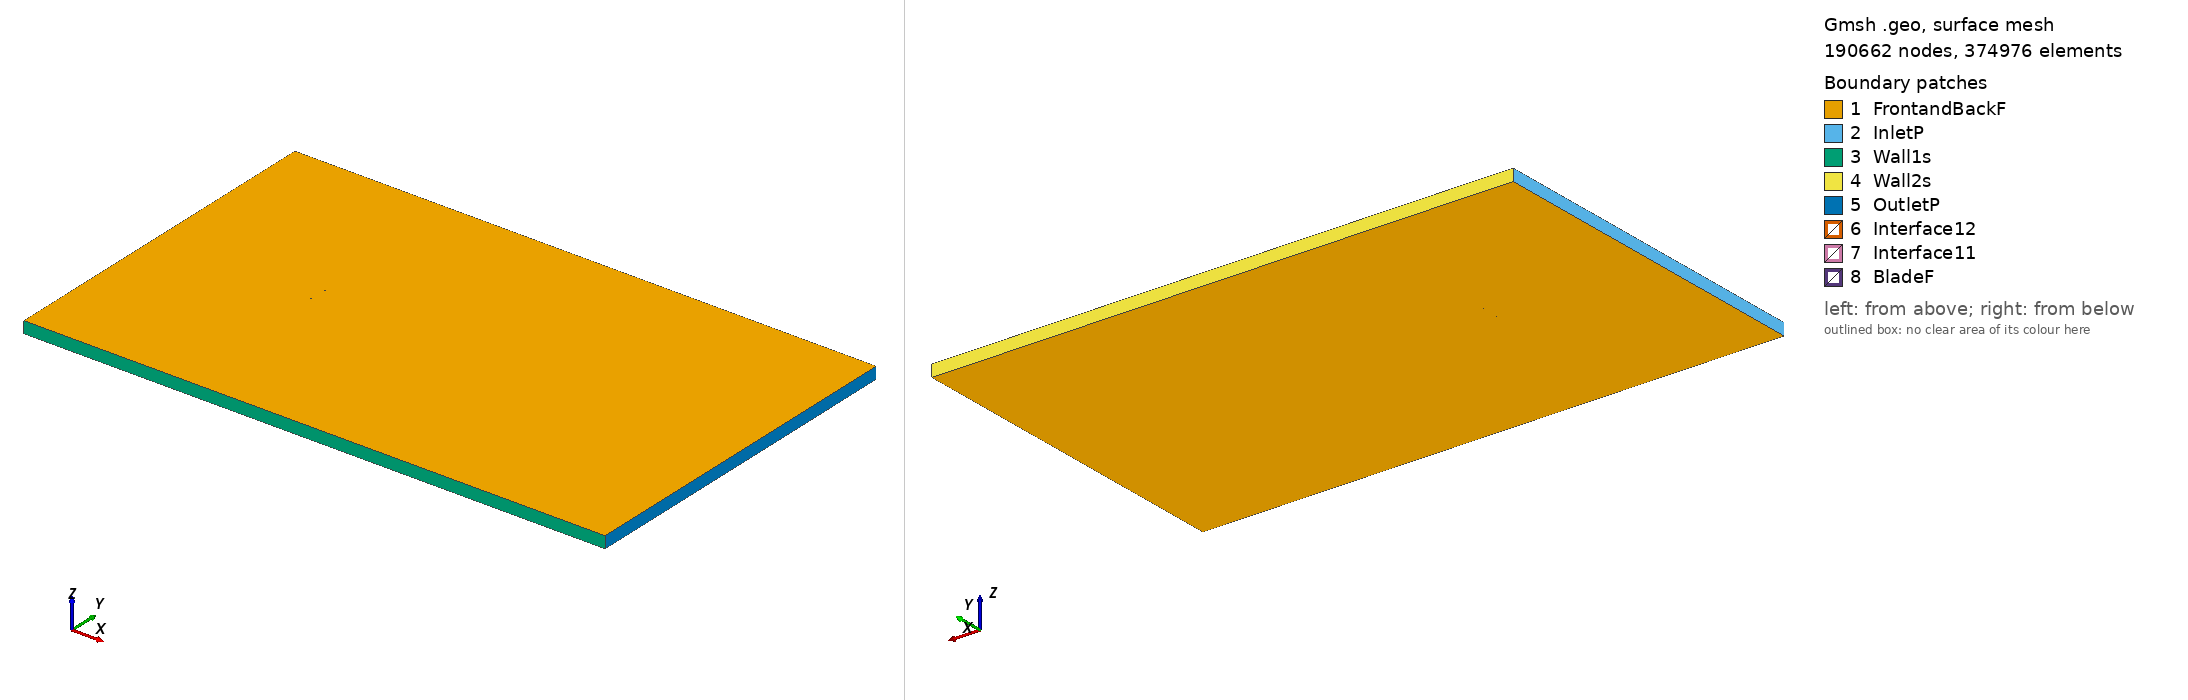

Gmsh geometry script, surface-meshed: 190662 nodes, 374976 surface elements. Boundary patches (legend numbers): 1 FrontandBackF, 2 InletP, 3 Wall1s, 4 Wall2s, 5 OutletP, 6 Interface12, 7 Interface11, 8 BladeF. Left view from above one corner, right view from below the opposite corner. Legend entries are the model's physical surfaces. The drawing asked Gmsh for element sizes between 1% and 20% of the model's largest extent; the script's own settings can give other sizes.

=== b29tip_tsr_4.593_aoa_-3.9819.geo (drawn) ===
SetFactory("OpenCASCADE");

Point(1) = {0.074777, 0.746230, 0, 1.0};
Point(2) = {0.067194, 0.746393, 0, 1.0};
Point(3) = {0.051272, 0.747127, 0, 1.0};
Point(4) = {0.035331, 0.748129, 0, 1.0};
Point(5) = {0.019388, 0.749148, 0, 1.0};
Point(6) = {0.003468, 0.749866, 0, 1.0};
Point(7) = {-0.012410, 0.750000, 0, 1.0};
Point(8) = {-0.028216, 0.749124, 0, 1.0};
Point(9) = {-0.036084, 0.748220, 0, 1.0};
Point(10) = {-0.043925, 0.746938, 0, 1.0};
Point(11) = {-0.051739, 0.745276, 0, 1.0};
Point(12) = {-0.059523, 0.743204, 0, 1.0};
Point(13) = {-0.063401, 0.741971, 0, 1.0};
Point(14) = {-0.067263, 0.740517, 0, 1.0};
Point(15) = {-0.071099, 0.738715, 0, 1.0};
Point(16) = {-0.072995, 0.737499, 0, 1.0};
Point(17) = {-0.073744, 0.736889, 0, 1.0};
Point(18) = {-0.074819, 0.735205, 0, 1.0};
Point(19) = {-0.073938, 0.733962, 0, 1.0};
Point(20) = {-0.073928, 0.733956, 0, 1.0};
Point(21) = {-0.073518, 0.733779, 0, 1.0};
Point(22) = {-0.072710, 0.733568, 0, 1.0};
Point(23) = {-0.070703, 0.733254, 0, 1.0};
Point(24) = {-0.066720, 0.733035, 0, 1.0};
Point(25) = {-0.062754, 0.733052, 0, 1.0};
Point(26) = {-0.058794, 0.733149, 0, 1.0};
Point(27) = {-0.050883, 0.733469, 0, 1.0};
Point(28) = {-0.042979, 0.733883, 0, 1.0};
Point(29) = {-0.035080, 0.734376, 0, 1.0};
Point(30) = {-0.027185, 0.734917, 0, 1.0};
Point(31) = {-0.011398, 0.736030, 0, 1.0};
Point(32) = {0.004389, 0.737159, 0, 1.0};
Point(33) = {0.020168, 0.738398, 0, 1.0};
Point(34) = {0.035935, 0.739795, 0, 1.0};
Point(35) = {0.051682, 0.741476, 0, 1.0};
Point(36) = {0.067400, 0.743552, 0, 1.0};
Point(37) = {0.074882, 0.744711, 0, 1.0};
Point(38) = {-0.074777, -0.746230, 0, 1.0};
Point(39) = {-0.067194, -0.746393, 0, 1.0};
Point(40) = {-0.051272, -0.747127, 0, 1.0};
Point(41) = {-0.035331, -0.748129, 0, 1.0};
Point(42) = {-0.019388, -0.749148, 0, 1.0};
Point(43) = {-0.003468, -0.749866, 0, 1.0};
Point(44) = {0.012410, -0.750000, 0, 1.0};
Point(45) = {0.028216, -0.749124, 0, 1.0};
Point(46) = {0.036084, -0.748220, 0, 1.0};
Point(47) = {0.043925, -0.746938, 0, 1.0};
Point(48) = {0.051739, -0.745276, 0, 1.0};
Point(49) = {0.059523, -0.743204, 0, 1.0};
Point(50) = {0.063401, -0.741971, 0, 1.0};
Point(51) = {0.067263, -0.740517, 0, 1.0};
Point(52) = {0.071099, -0.738715, 0, 1.0};
Point(53) = {0.072995, -0.737499, 0, 1.0};
Point(54) = {0.073744, -0.736889, 0, 1.0};
Point(55) = {0.074819, -0.735205, 0, 1.0};
Point(56) = {0.073938, -0.733962, 0, 1.0};
Point(57) = {0.073928, -0.733956, 0, 1.0};
Point(58) = {0.073518, -0.733779, 0, 1.0};
Point(59) = {0.072710, -0.733568, 0, 1.0};
Point(60) = {0.070703, -0.733254, 0, 1.0};
Point(61) = {0.066720, -0.733035, 0, 1.0};
Point(62) = {0.062754, -0.733052, 0, 1.0};
Point(63) = {0.058794, -0.733149, 0, 1.0};
Point(64) = {0.050883, -0.733469, 0, 1.0};
Point(65) = {0.042979, -0.733883, 0, 1.0};
Point(66) = {0.035080, -0.734376, 0, 1.0};
Point(67) = {0.027185, -0.734917, 0, 1.0};
Point(68) = {0.011398, -0.736030, 0, 1.0};
Point(69) = {-0.004389, -0.737159, 0, 1.0};
Point(70) = {-0.020168, -0.738398, 0, 1.0};
Point(71) = {-0.035935, -0.739795, 0, 1.0};
Point(72) = {-0.051682, -0.741476, 0, 1.0};
Point(73) = {-0.067400, -0.743552, 0, 1.0};
Point(74) = {-0.074882, -0.744711, 0, 1.0};

// Lines: first blade (splines 1-4)
Spline(1) = {1:9};
Spline(2) = {9:29};
Spline(3) = {29:37};
Spline(4) = {37,1};

// Lines: second blade (splines 5-8)
Spline(5) = {38:46};
Spline(6) = {46:66};
Spline(7) = {66:74};
Spline(8) = {74,38};

// Outer domain (points 20001-4 and lines)
Point(75) = {-13.50000000, -15.00000000, 0, 1.0};
Point(76) = {-13.50000000, 15.00000000, 0, 1.0};
Point(77) = {36.00000000, 15.00000000, 0, 1.0};
Point(78) = {36.00000000, -15.00000000, 0, 1.0};
Line(11) = {75, 76};
Line(12) = {76, 77};
Line(13) = {77, 78};
Line(14) = {75, 78};

// Interface (between moving and stationary domain) (circles)
Circle(9) = {0, 0, 0, 0.80000000, 0, 2*Pi};
Circle(10) = {0, 0, 0, 0.80000000, 0, 2*Pi};

// Loops collect Lines/Splines/etc (blade1, blade2, domain, first circle)
Line Loop(1) = {1:4};
Line Loop(2) = {5:8};
Line Loop(3) = {11,12,13,-14};
Line Loop(4) = {9};

// BooleanDifference cuts out the circle/interface from the domain
Plane Surface(1) = {3};
Plane Surface(2) = {4};
BooleanDifference{ Surface{1}; Delete;}{ Surface{2}; Delete;}

// This one cuts out the blades from the inner circle/interface
Line Loop(6) = {10};
Plane Surface(5) = {6};
Plane Surface(6) = {1};
Plane Surface(7) = {2};
BooleanDifference{ Surface{5}; Delete;}{ Surface{6,7}; Delete;}

// extrude to 3rd dimension
Extrude {0, 0, 1} {Surface{1}; Surface{5}; Layers{1}; Recombine;}

// Physical Surfaces are the named boundaries (patches)
Physical Surface("Interface11") = {12};
Physical Surface("Interface12") = {10};

// sides of domain
Physical Surface("InletP") = {6};
Physical Surface("OutletP") = {9};

// top and bottom of domain
Physical Surface("Wall1s") = {7};
Physical Surface("Wall2s") = {8};

// Check FrontandBackF by ensuring there is nothing in the 3rd dimension
Physical Surface("FrontandBackF") = {1,11,5,21};
Physical Surface("BladeF") = {13:20};
Physical Volume("Turbine") = {2};
Physical Volume("Farfield") = {1};

// settings for airfoil boundary layer
Field[1] = BoundaryLayer;
Field[1].EdgesList = {1:8};
Field[1].hwall_n = 1e-3;
Field[1].thickness = 1.5e-2;
Field[1].ratio = 1.05;
Field[1].Quads = 1;
BoundaryLayer Field = 1;

// control points for mesh (blade and interface)
// floor((arc length / 1.5mm)/ 6) -> Transfinite Line
Transfinite Line {1,2,3,5,6,7} = 33 Using Progression 1;
Transfinite Line {4,8} = 2 Using Progression 1;
Transfinite Line {9, 15} = 800 Using Progression 1;

// For more information on gmsh syntax, visit http://gmsh.info/doc/texinfo/gmsh.html
